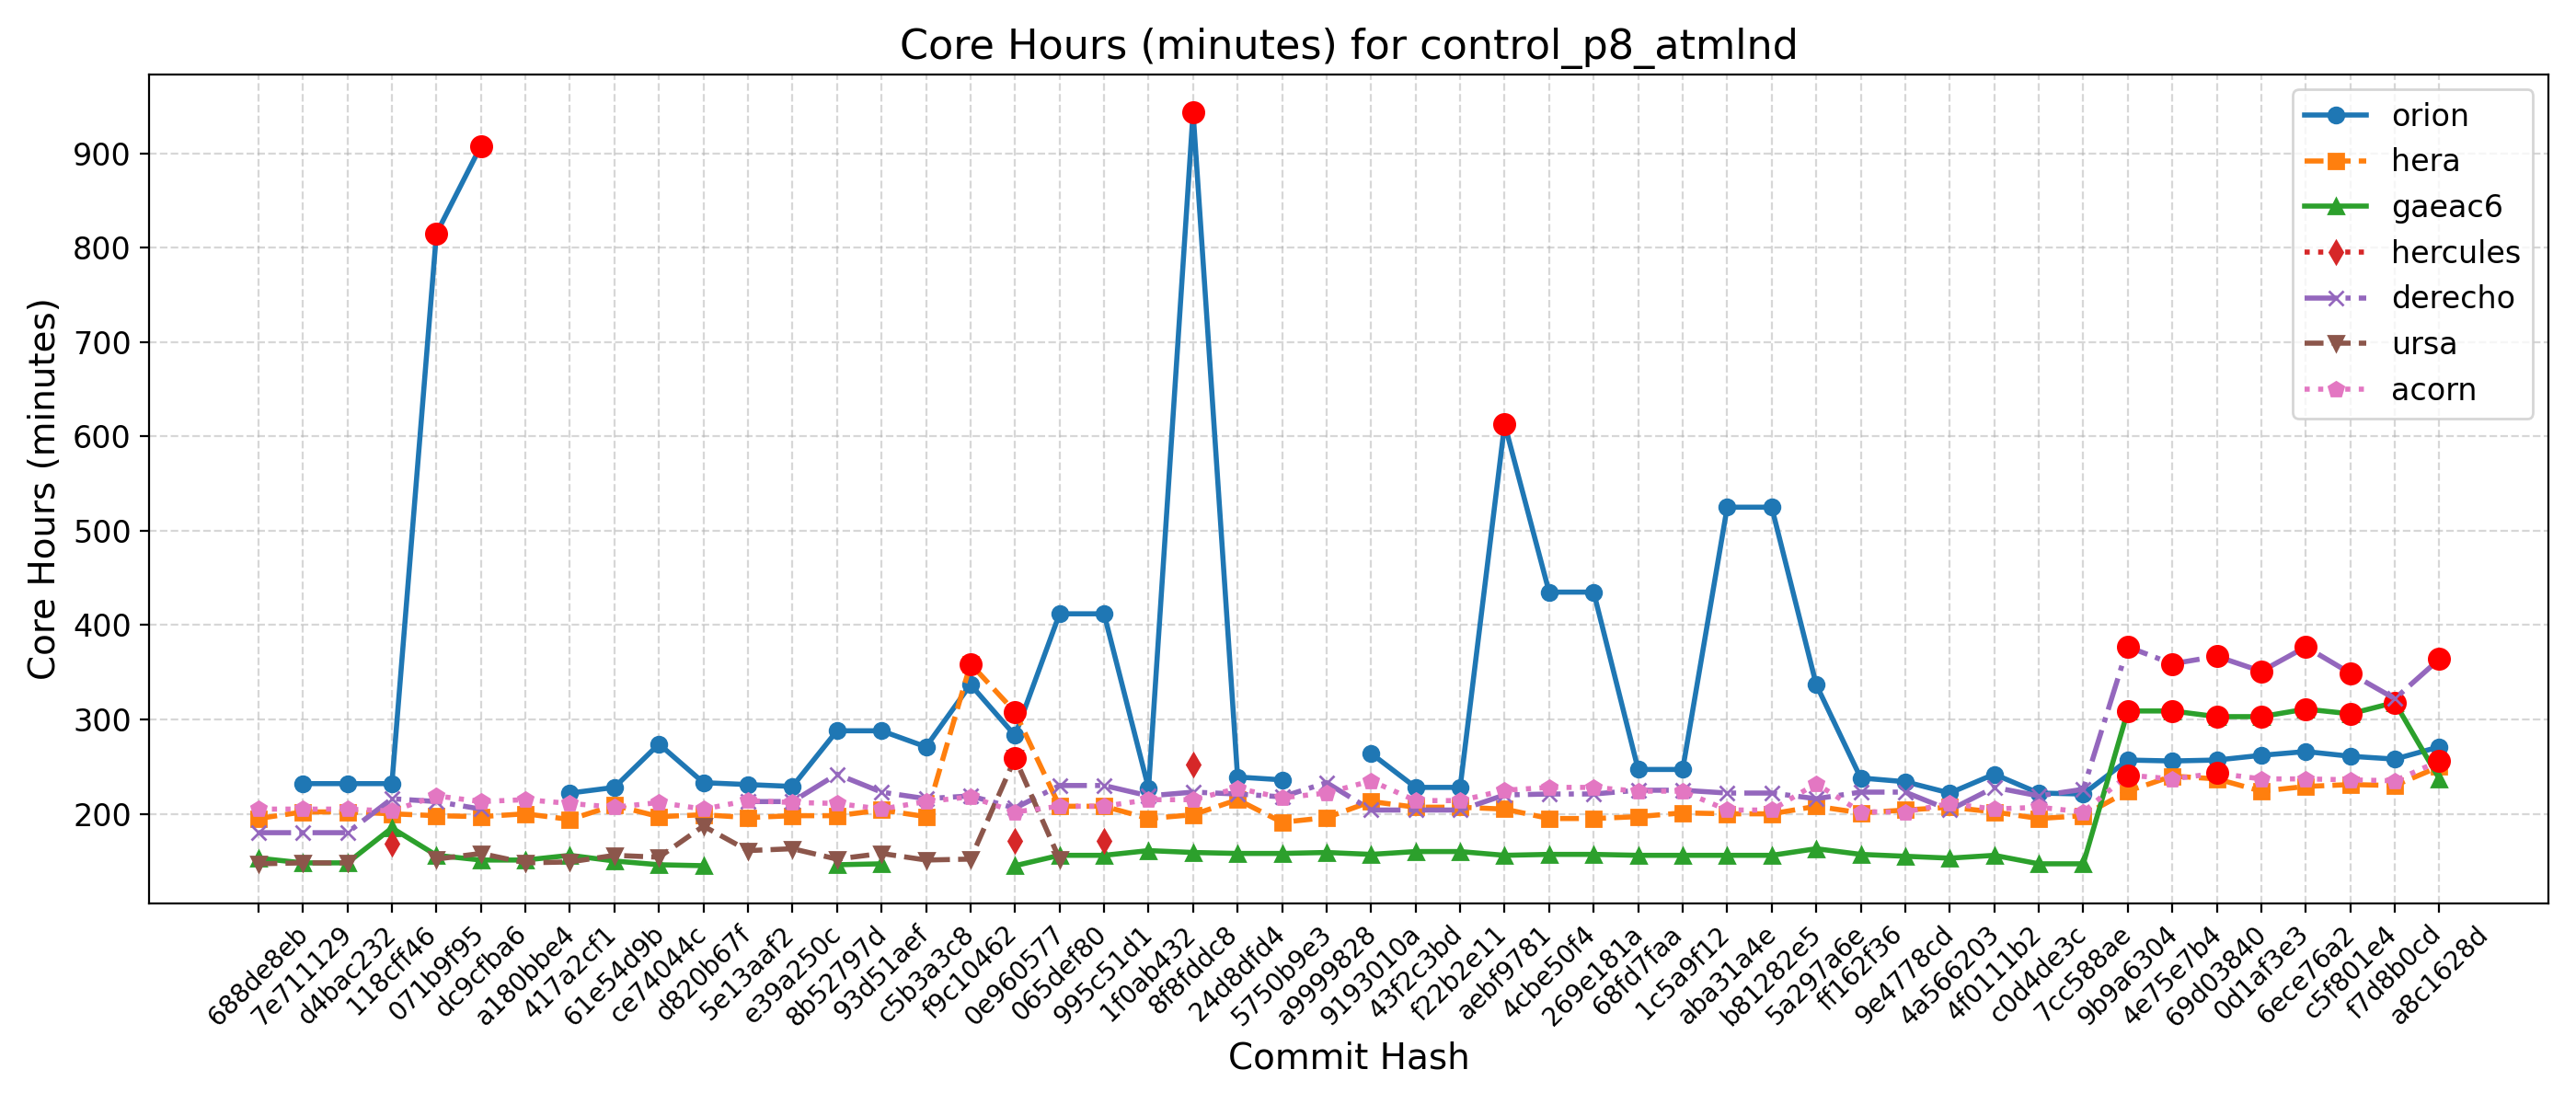

The file beside this chart, header and first rows:
Hash, Date, Message, orion, hera, gaeac6, hercules, derecho, ursa, wcoss2, acorn
688de8eb, 2025-09-04, Fix default cdmbgwd settings (#2788), , 195, 153, , 180, 147, , 205
7e711129, 2025-09-02, Use container with spack stack 1.9.2 (#2…, 232, 202, 148, , 180, 148, , 205
d4bac232, 2025-08-29, MPAS dycore + Atmosphere Generalization …, 232, 202, 148, , 180, 148, , 205
118cff46, 2025-08-25, Add FV3 grid mask for regional domains t…, 232, 200, 185, 168, 216, , , 203
071b9f95, 2025-08-22, Fix Restart IAU and Ultra-Low Reproducib…, 815, 198, 156, , 213, 152, , 219
dc9cfba6, 2025-08-19, Update CICE through 2025-07 and switch t…, 908, 197, 151, , 205, 158, , 213
a180bbe4, 2025-08-15, FV3: Fix Prate_avg and UPP call freq + F…, , 200, 151, , , 148, , 215
417a2cf1, 2025-08-13, Fix conus13km tests restart and decompos…, 222, 194, 156, , , 149, , 211
61e54d9b, 2025-08-11, Add two-way ocean-wave coupling feature …, 228, 209, 150, , , 156, , 207
ce74044c, 2025-08-06, Create a user-friendly "process model" t…, 274, 197, 146, , , 154, , 212
d820b67f, 2025-08-01, Update GOCART to v2.4.3 (#2819), 233, 199, 145, , , 187, , 205
5e13aaf2, 2025-07-29, Update DATM meshes and switch to bilinea…, 231, 196, , , 213, 161, , 214
e39a250c, 2025-07-24, Update FV3 hash to include UPP ss192/Urs…, 229, 198, , , 213, 163, , 212
8b52797d, 2025-07-21, Combination of 2684,2707,2771 (MERRA2 3-…, 288, 198, 146, , 242, 152, , 211
93d51aef, 2025-07-17, Exporting Canopy Variables from AQM to F…, 288, 204, 147, , 223, 158, , 205
c5b3a3c8, 2025-07-14, GFDLMP-v3 and TEMPO MP microphysics (#25…, 271, 197, , , 216, 151, , 213
f9c10462, 2025-07-11, Combination of several CCPP-physics PRs …, 337, 359, , , 219, 152, , 218
0e960577, 2025-07-09, Combination #2777 (maintask writes CMEPS…, 283, 308, 145, 171, 206, 259, , 202
065def80, 2025-07-07, Port UFS-WM to Ursa (#2471), 412, 208, 156, , 230, 152, , 208
995c51d1, 2025-07-03, Upgrade UFS-WM to spack-stack/1.9.2 (#26…, 412, 208, 156, 171, 230, , , 208
1f0ab432, 2025-07-01, Reduce WW3 memory use (#2624), 227, 195, 161, , 219, , , 215
8f8fddc8, 2025-06-30, Bring in scale-aware 3DTKE related chang…, 944, 199, 159, 252, 223, , , 215
24d8dfd4, 2025-06-26, Slight modification in orographic gravit…, 239, 215, 158, , 221, , , 227
5750b9e3, 2025-06-20, gcycle update (#2747), 236, 191, 158, , 218, , , 217
a9999828, 2025-06-12, Add a new parameter in dycore to control…, , 196, 159, , 233, , , 222
9193010a, 2025-06-06, In Noah-MP, set zero for canopy liquid a…, 264, 213, 157, , 204, , , 235
43f2c3bd, 2025-06-04, Urgent Documentation Update for HSD Capa…, 228, 207, 160, , 204, , , 214
f22b2e11, 2025-06-02, Bug fix for surface roughness calculatio…, 228, 207, 160, , 204, , , 214
aebf9781, 2025-05-27, Fix bug to improve wave initialization b…, 613, 205, 156, , 220, , , 225
4cbe50f4, 2025-05-23, Add idealized, regional tropical cyclone…, 435, 195, 157, , 221, , , 228
269e181a, 2025-05-23, Add GFSv17 IAU restart tests without wav…, 435, 195, 157, , 221, , , 228
68fd7faa, 2025-05-15, Enable Hera, Hercules Gnu tests: cpld_de…, 247, 197, 156, , 225, , , 224
1c5a9f12, 2025-05-09, Add "ultra low" coupled configurations t…, 247, 201, 156, , 225, , , 224
aba31a4e, 2025-05-06, Resolve miscellaneous WM issues and upda…, 525, 200, 156, , 222, , , 204
b81282e5, 2025-05-05, Switch to vector remapping and bilinear …, 525, 200, 156, , 222, , , 204
5a297a6e, 2025-05-02, improve coupled model startup cost for w…, 337, 208, 163, , 216, , , 232
ff162f36, 2025-05-01, NSSL MP scheme updates + Stochastic Phys…, 238, 201, 157, , 223, , , 202
9e4778cd, 2025-04-25, Loosen restriction on optional arguments…, 234, 204, 155, , 223, , , 202
4a566203, 2025-04-23, CMake Atmosphere Dycore Generalization +…, 222, 207, 153, , 204, , , 211
4f0111b2, 2025-04-21, Add CMEPS log file at restart write; IAU…, 242, 202, 156, , 228, , , 205
c0d4de3c, 2025-04-18, Update mom6 to its main repository 20250…, 222, 195, 147, , 219, , , 207
7cc588ae, 2025-04-16, Add PIO configuration variables for CMEP…, 221, 198, 147, , 226, , , 202
9b9a6304, 2025-04-11, Memcheck fixes (#2655), 257, 224, 309, , 377, , , 241
4e75e7b4, 2025-04-10, Update upp submodule to the latest UPP (…, 256, 240, 309, , 359, , , 237
69d03840, 2025-04-07, Use ESMF Redist instead of Remap for FV3…, 257, 237, 303, , 367, , , 243
0d1af3e3, 2025-04-02, Convert GFS DDTs from blocked data struc…, 262, 224, 303, , 351, , , 237
6ece76a2, 2025-03-28, Update WW3  by merging develop  as of 20…, 266, 229, 311, , 377, , , 237
c5f801e4, 2025-03-27, Sync CDEPS and CMEPS to ESCOMP (#2664), 261, 231, 306, , 349, , , 236
f7d8b0cd, 2025-03-26, Add support for FV3 native grid (cubed s…, 258, 230, 318, , 322, , , 235
a8c1628d, 2025-03-24, Introduce prognostic updraft velocity to…, 271, 250, 237, , 364, , , 256
